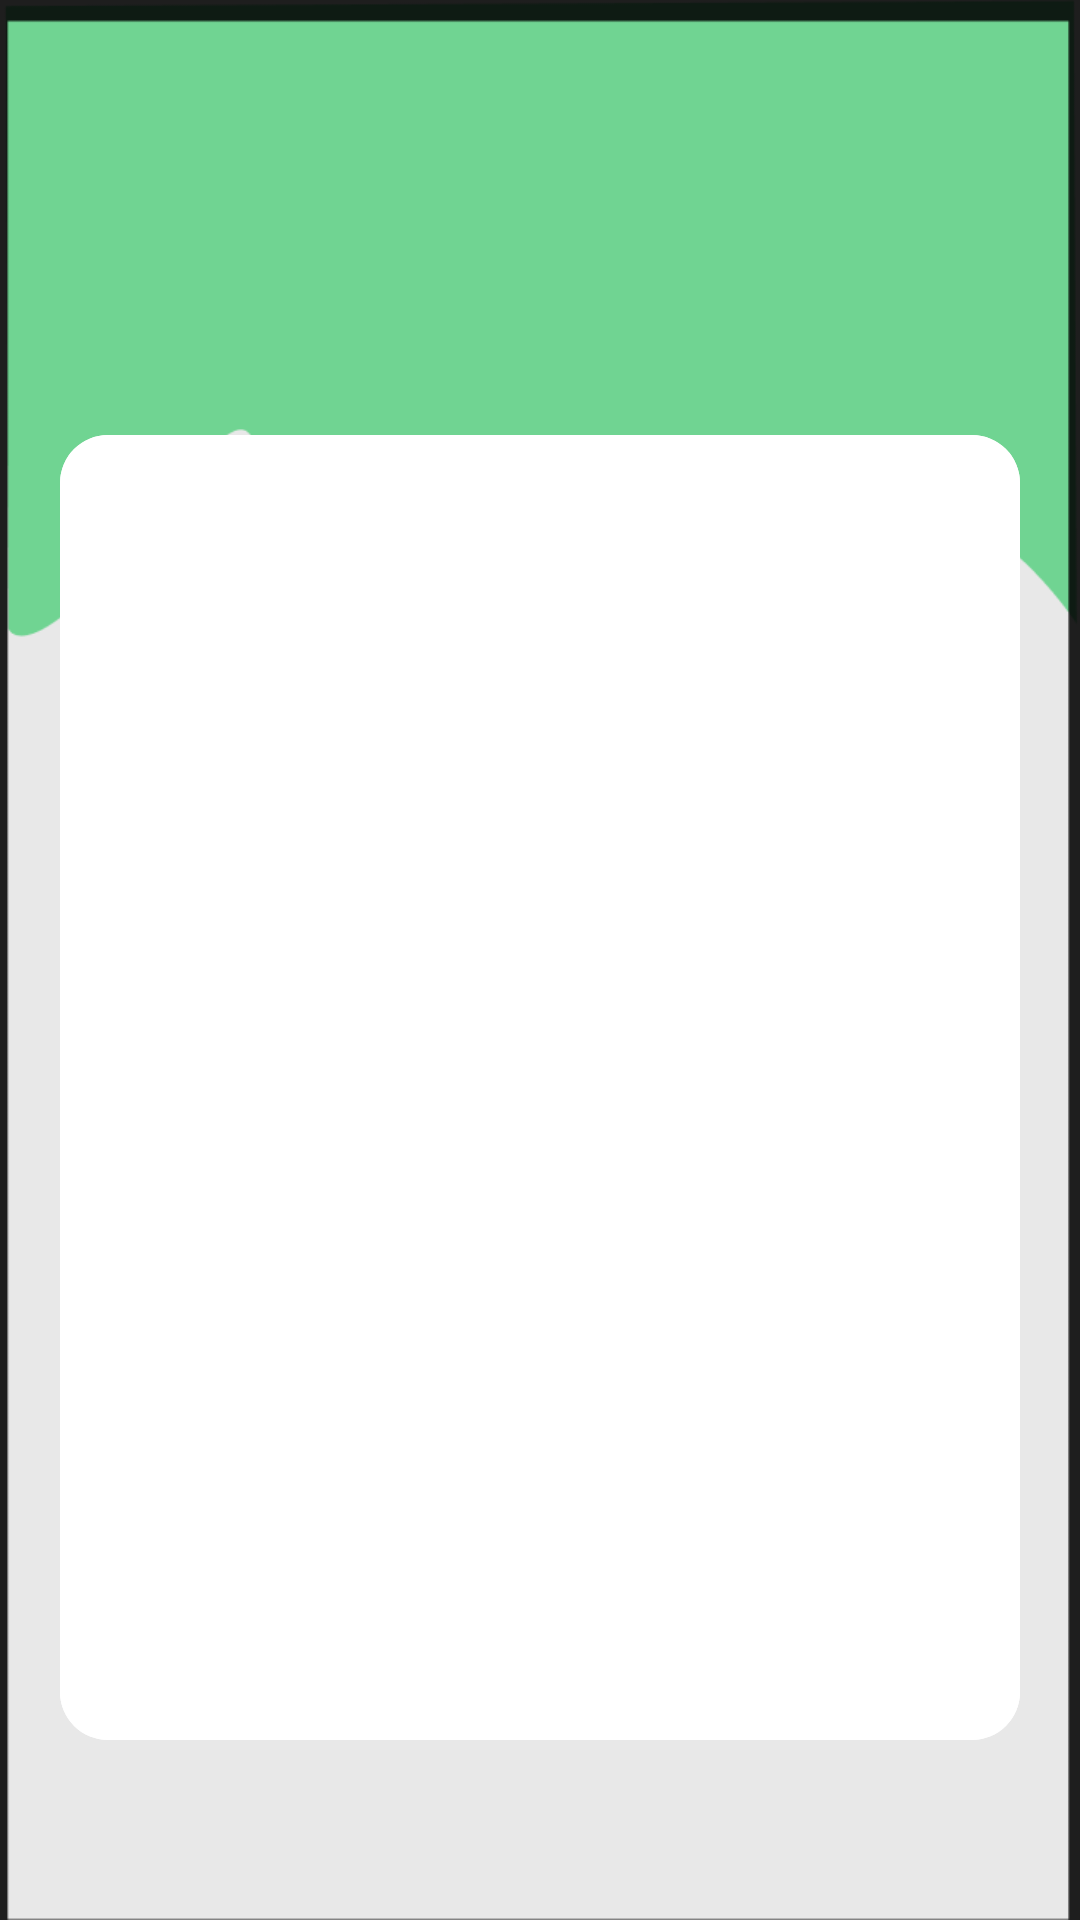

Reconstruct the res/layout file that produces this screen, plus the resources it refers to.
<!-- AndroidManifest.xml: application theme Theme.MyApplication -->
<!-- res/layout/activity_login.xml -->
<?xml version="1.0" encoding="utf-8"?>
<androidx.constraintlayout.widget.ConstraintLayout xmlns:android="http://schemas.android.com/apk/res/android"

    xmlns:app="http://schemas.android.com/apk/res-auto"
    xmlns:tools="http://schemas.android.com/tools"
    android:id="@+id/main"
    android:layout_width="match_parent"
    android:layout_height="match_parent"
    tools:context=".Login"
    android:background="@drawable/main_bg"
    android:paddingHorizontal="20dp"
    android:paddingBottom="60dp"
    >
    <ImageView
        android:id="@+id/logo"
        android:layout_width="350dp"
        android:layout_height="120dp"
        android:layout_marginTop="28dp"
        android:scaleType="fitCenter"
        android:src="@drawable/logo"
        app:layout_constraintEnd_toEndOf="parent"
        app:layout_constraintHorizontal_bias="0.476"
        app:layout_constraintStart_toStartOf="parent"
        app:layout_constraintTop_toTopOf="parent" />

    <LinearLayout
        android:id="@+id/login_lnLay"
        android:layout_width="match_parent"
        android:layout_height="0dp"
        app:layout_constraintBottom_toBottomOf="parent"
        app:layout_constraintEnd_toEndOf="parent"
        app:layout_constraintStart_toStartOf="parent"
        app:layout_constraintTop_toTopOf="parent"
        app:layout_constraintHeight_percent=".75"
        app:layout_constraintVertical_bias="1"
        android:background="@drawable/corner"
        android:orientation="vertical"
        android:clipChildren="false"
        android:clipToPadding="false"
        android:backgroundTint="@color/white"
        >

        <com.google.android.material.tabs.TabLayout
            android:id="@+id/tabLayout"
            android:layout_width="match_parent"
            android:layout_height="60dp"
            app:tabSelectedTextColor="#70d492"
            app:tabIndicatorColor="#808080"
            android:background="@drawable/corner"
            android:backgroundTint="@color/white"
            />
        <androidx.viewpager2.widget.ViewPager2
            android:id="@+id/viewPager"
            android:layout_width="match_parent"
            android:layout_height="match_parent"
            android:fillViewport="true"
            android:layout_weight="1"
            android:background="@drawable/corner" />


    </LinearLayout>

</androidx.constraintlayout.widget.ConstraintLayout>
<!-- resources referenced by this layout -->
<resources>
  <color name="white">#FFFFFFFF</color>
  <!-- drawable corner (drawable) -->
  <?xml version="1.0" encoding="utf-8"?>
  <shape xmlns:android="http://schemas.android.com/apk/res/android">
      <corners
          android:radius="16dp"/>
      <solid
          android:color="@color/white"
          android:width="1dp"/>
  
  </shape>
  <!-- drawable main_bg: png bitmap (drawable, 12979 bytes) -->
  <style name="Theme.MyApplication" parent="Base.Theme.MyApplication">
          <item name="popupMenuBackground">@drawable/menu_background</item>
  
  
  
      </style>
  <style name="Base.Theme.MyApplication" parent="Theme.Material3.DayNight.NoActionBar">
          
          
          <item name="actionOverflowButtonStyle">@style/OverflowButtonStyle</item>
      </style>
  <!-- drawable menu_background (drawable) -->
  <?xml version="1.0" encoding="utf-8"?>
  <shape xmlns:android="http://schemas.android.com/apk/res/android">
      <solid android:color="@color/gray"/>
      <corners android:radius="16dp"/>
      <stroke android:width="1dp" android:color="#000000"/>
  </shape>
  <style name="OverflowButtonStyle" parent="Widget.AppCompat.ActionButton.Overflow">
          <item name="android:src">@drawable/menu</item>
  
      </style>
  <color name="gray">#d9d9d9</color>
  <!-- drawable menu (drawable) -->
  <vector xmlns:android="http://schemas.android.com/apk/res/android"
      android:width="60dp"
      android:height="60dp"
      android:viewportWidth="60"
      android:viewportHeight="60">
    <path
        android:pathData="M7.5,45V40H52.5V45H7.5ZM7.5,32.5V27.5H52.5V32.5H7.5ZM7.5,20V15H52.5V20H7.5Z"
        android:fillColor="#1D1B20"/>
  </vector>
</resources>
